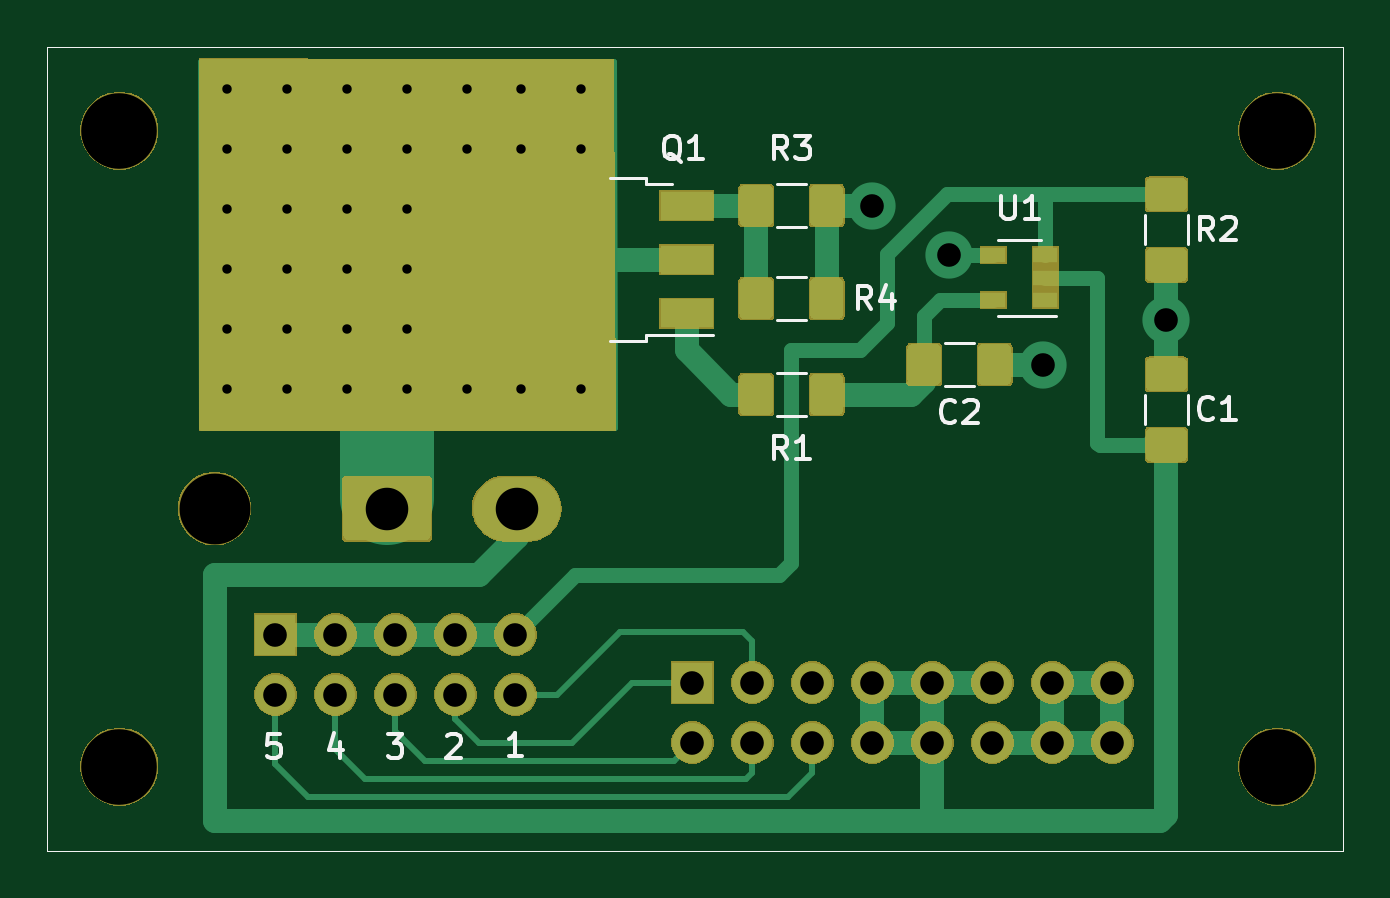
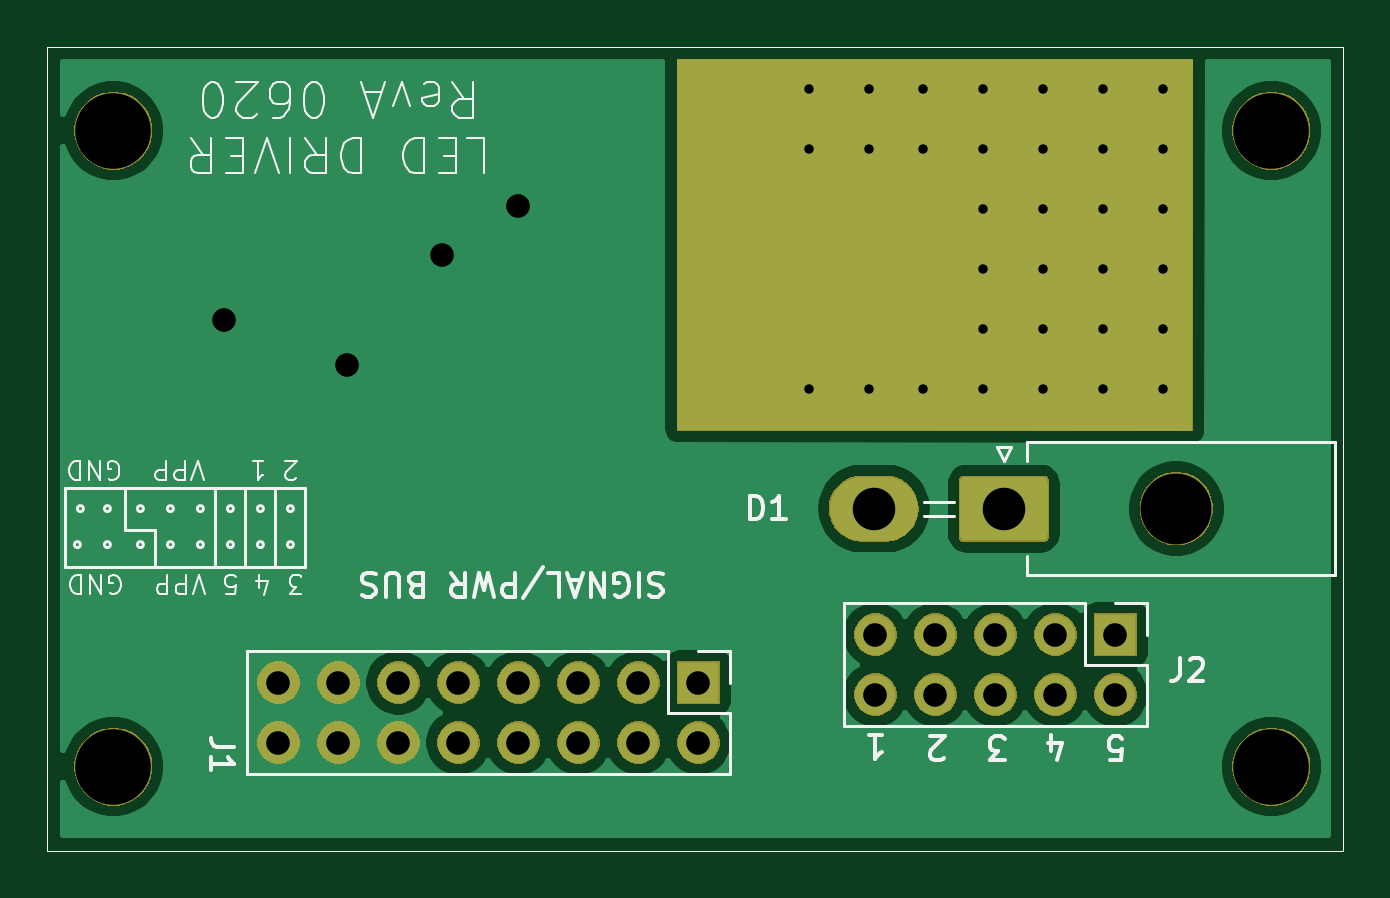
Circuit board: 11 layer files. Board 54.9 x 34.0 mm.
- bottom_copper: UV_LED_Driver-B_Cu.gbr (32762 bytes)
- bottom_mask: UV_LED_Driver-B_Mask.gbr (31250 bytes)
- paste: UV_LED_Driver-B_Paste.gbr (811 bytes)
- bottom_silk: UV_LED_Driver-B_SilkS.gbr (18609 bytes)
- outline: UV_LED_Driver-Edge_Cuts.gbr (778 bytes)
- top_copper: UV_LED_Driver-F_Cu.gbr (13367 bytes)
- top_mask: UV_LED_Driver-F_Mask.gbr (43570 bytes)
- paste: UV_LED_Driver-F_Paste.gbr (5266 bytes)
- top_silk: UV_LED_Driver-F_SilkS.gbr (7840 bytes)
- drill: UV_LED_Driver-NPTH.drl (404 bytes)
- drill: UV_LED_Driver-PTH.drl (1159 bytes)

=== bottom_copper: UV_LED_Driver-B_Cu.gbr (32762 bytes, source omitted) ===
=== bottom_mask: UV_LED_Driver-B_Mask.gbr (31250 bytes, source omitted) ===
=== paste: UV_LED_Driver-B_Paste.gbr ===
G04 #@! TF.GenerationSoftware,KiCad,Pcbnew,5.1.6-c6e7f7d~86~ubuntu18.04.1*
G04 #@! TF.CreationDate,2020-06-27T17:21:00+01:00*
G04 #@! TF.ProjectId,UV_LED_Driver,55565f4c-4544-45f4-9472-697665722e6b,rev?*
G04 #@! TF.SameCoordinates,Original*
G04 #@! TF.FileFunction,Paste,Bot*
G04 #@! TF.FilePolarity,Positive*
%FSLAX46Y46*%
G04 Gerber Fmt 4.6, Leading zero omitted, Abs format (unit mm)*
G04 Created by KiCad (PCBNEW 5.1.6-c6e7f7d~86~ubuntu18.04.1) date 2020-06-27 17:21:00*
%MOMM*%
%LPD*%
G01*
G04 APERTURE LIST*
G04 #@! TA.AperFunction,Profile*
%ADD10C,0.050000*%
G04 #@! TD*
G04 APERTURE END LIST*
D10*
X203200000Y-58420000D02*
X203200000Y-92456000D01*
X148336000Y-58420000D02*
X203200000Y-58420000D01*
X148336000Y-92456000D02*
X148336000Y-58420000D01*
X203200000Y-92456000D02*
X148336000Y-92456000D01*
M02*

=== bottom_silk: UV_LED_Driver-B_SilkS.gbr (18609 bytes, source omitted) ===
=== outline: UV_LED_Driver-Edge_Cuts.gbr ===
G04 #@! TF.GenerationSoftware,KiCad,Pcbnew,5.1.6-c6e7f7d~86~ubuntu18.04.1*
G04 #@! TF.CreationDate,2020-06-27T17:21:00+01:00*
G04 #@! TF.ProjectId,UV_LED_Driver,55565f4c-4544-45f4-9472-697665722e6b,rev?*
G04 #@! TF.SameCoordinates,Original*
G04 #@! TF.FileFunction,Profile,NP*
%FSLAX46Y46*%
G04 Gerber Fmt 4.6, Leading zero omitted, Abs format (unit mm)*
G04 Created by KiCad (PCBNEW 5.1.6-c6e7f7d~86~ubuntu18.04.1) date 2020-06-27 17:21:00*
%MOMM*%
%LPD*%
G01*
G04 APERTURE LIST*
G04 #@! TA.AperFunction,Profile*
%ADD10C,0.050000*%
G04 #@! TD*
G04 APERTURE END LIST*
D10*
X203200000Y-58420000D02*
X203200000Y-92456000D01*
X148336000Y-58420000D02*
X203200000Y-58420000D01*
X148336000Y-92456000D02*
X148336000Y-58420000D01*
X203200000Y-92456000D02*
X148336000Y-92456000D01*
M02*

=== top_copper: UV_LED_Driver-F_Cu.gbr (13367 bytes, source omitted) ===
=== top_mask: UV_LED_Driver-F_Mask.gbr (43570 bytes, source omitted) ===
=== paste: UV_LED_Driver-F_Paste.gbr ===
G04 #@! TF.GenerationSoftware,KiCad,Pcbnew,5.1.6-c6e7f7d~86~ubuntu18.04.1*
G04 #@! TF.CreationDate,2020-06-27T17:21:00+01:00*
G04 #@! TF.ProjectId,UV_LED_Driver,55565f4c-4544-45f4-9472-697665722e6b,rev?*
G04 #@! TF.SameCoordinates,Original*
G04 #@! TF.FileFunction,Paste,Top*
G04 #@! TF.FilePolarity,Positive*
%FSLAX46Y46*%
G04 Gerber Fmt 4.6, Leading zero omitted, Abs format (unit mm)*
G04 Created by KiCad (PCBNEW 5.1.6-c6e7f7d~86~ubuntu18.04.1) date 2020-06-27 17:21:00*
%MOMM*%
%LPD*%
G01*
G04 APERTURE LIST*
G04 #@! TA.AperFunction,Profile*
%ADD10C,0.050000*%
G04 #@! TD*
%ADD11R,1.060000X0.650000*%
%ADD12R,3.050000X2.750000*%
%ADD13R,2.200000X1.200000*%
G04 APERTURE END LIST*
D10*
X203200000Y-58420000D02*
X203200000Y-92456000D01*
X148336000Y-58420000D02*
X203200000Y-58420000D01*
X148336000Y-92456000D02*
X148336000Y-58420000D01*
X203200000Y-92456000D02*
X148336000Y-92456000D01*
D11*
X188384000Y-69149000D03*
X188384000Y-67249000D03*
X190584000Y-67249000D03*
X190584000Y-68199000D03*
X190584000Y-69149000D03*
G36*
G01*
X180607000Y-69713000D02*
X180607000Y-68463000D01*
G75*
G02*
X180857000Y-68213000I250000J0D01*
G01*
X181782000Y-68213000D01*
G75*
G02*
X182032000Y-68463000I0J-250000D01*
G01*
X182032000Y-69713000D01*
G75*
G02*
X181782000Y-69963000I-250000J0D01*
G01*
X180857000Y-69963000D01*
G75*
G02*
X180607000Y-69713000I0J250000D01*
G01*
G37*
G36*
G01*
X177632000Y-69713000D02*
X177632000Y-68463000D01*
G75*
G02*
X177882000Y-68213000I250000J0D01*
G01*
X178807000Y-68213000D01*
G75*
G02*
X179057000Y-68463000I0J-250000D01*
G01*
X179057000Y-69713000D01*
G75*
G02*
X178807000Y-69963000I-250000J0D01*
G01*
X177882000Y-69963000D01*
G75*
G02*
X177632000Y-69713000I0J250000D01*
G01*
G37*
G36*
G01*
X180607000Y-65776000D02*
X180607000Y-64526000D01*
G75*
G02*
X180857000Y-64276000I250000J0D01*
G01*
X181782000Y-64276000D01*
G75*
G02*
X182032000Y-64526000I0J-250000D01*
G01*
X182032000Y-65776000D01*
G75*
G02*
X181782000Y-66026000I-250000J0D01*
G01*
X180857000Y-66026000D01*
G75*
G02*
X180607000Y-65776000I0J250000D01*
G01*
G37*
G36*
G01*
X177632000Y-65776000D02*
X177632000Y-64526000D01*
G75*
G02*
X177882000Y-64276000I250000J0D01*
G01*
X178807000Y-64276000D01*
G75*
G02*
X179057000Y-64526000I0J-250000D01*
G01*
X179057000Y-65776000D01*
G75*
G02*
X178807000Y-66026000I-250000J0D01*
G01*
X177882000Y-66026000D01*
G75*
G02*
X177632000Y-65776000I0J250000D01*
G01*
G37*
G36*
G01*
X180607000Y-73777000D02*
X180607000Y-72527000D01*
G75*
G02*
X180857000Y-72277000I250000J0D01*
G01*
X181782000Y-72277000D01*
G75*
G02*
X182032000Y-72527000I0J-250000D01*
G01*
X182032000Y-73777000D01*
G75*
G02*
X181782000Y-74027000I-250000J0D01*
G01*
X180857000Y-74027000D01*
G75*
G02*
X180607000Y-73777000I0J250000D01*
G01*
G37*
G36*
G01*
X177632000Y-73777000D02*
X177632000Y-72527000D01*
G75*
G02*
X177882000Y-72277000I250000J0D01*
G01*
X178807000Y-72277000D01*
G75*
G02*
X179057000Y-72527000I0J-250000D01*
G01*
X179057000Y-73777000D01*
G75*
G02*
X178807000Y-74027000I-250000J0D01*
G01*
X177882000Y-74027000D01*
G75*
G02*
X177632000Y-73777000I0J250000D01*
G01*
G37*
D12*
X170771000Y-65912000D03*
X167421000Y-68962000D03*
X170771000Y-68962000D03*
X167421000Y-65912000D03*
D13*
X175396000Y-65157000D03*
X175396000Y-67437000D03*
X175396000Y-69717000D03*
G36*
G01*
X187719000Y-72507000D02*
X187719000Y-71257000D01*
G75*
G02*
X187969000Y-71007000I250000J0D01*
G01*
X188894000Y-71007000D01*
G75*
G02*
X189144000Y-71257000I0J-250000D01*
G01*
X189144000Y-72507000D01*
G75*
G02*
X188894000Y-72757000I-250000J0D01*
G01*
X187969000Y-72757000D01*
G75*
G02*
X187719000Y-72507000I0J250000D01*
G01*
G37*
G36*
G01*
X184744000Y-72507000D02*
X184744000Y-71257000D01*
G75*
G02*
X184994000Y-71007000I250000J0D01*
G01*
X185919000Y-71007000D01*
G75*
G02*
X186169000Y-71257000I0J-250000D01*
G01*
X186169000Y-72507000D01*
G75*
G02*
X185919000Y-72757000I-250000J0D01*
G01*
X184994000Y-72757000D01*
G75*
G02*
X184744000Y-72507000I0J250000D01*
G01*
G37*
G36*
G01*
X196332000Y-73012000D02*
X195082000Y-73012000D01*
G75*
G02*
X194832000Y-72762000I0J250000D01*
G01*
X194832000Y-71837000D01*
G75*
G02*
X195082000Y-71587000I250000J0D01*
G01*
X196332000Y-71587000D01*
G75*
G02*
X196582000Y-71837000I0J-250000D01*
G01*
X196582000Y-72762000D01*
G75*
G02*
X196332000Y-73012000I-250000J0D01*
G01*
G37*
G36*
G01*
X196332000Y-75987000D02*
X195082000Y-75987000D01*
G75*
G02*
X194832000Y-75737000I0J250000D01*
G01*
X194832000Y-74812000D01*
G75*
G02*
X195082000Y-74562000I250000J0D01*
G01*
X196332000Y-74562000D01*
G75*
G02*
X196582000Y-74812000I0J-250000D01*
G01*
X196582000Y-75737000D01*
G75*
G02*
X196332000Y-75987000I-250000J0D01*
G01*
G37*
G36*
G01*
X196332000Y-65392000D02*
X195082000Y-65392000D01*
G75*
G02*
X194832000Y-65142000I0J250000D01*
G01*
X194832000Y-64217000D01*
G75*
G02*
X195082000Y-63967000I250000J0D01*
G01*
X196332000Y-63967000D01*
G75*
G02*
X196582000Y-64217000I0J-250000D01*
G01*
X196582000Y-65142000D01*
G75*
G02*
X196332000Y-65392000I-250000J0D01*
G01*
G37*
G36*
G01*
X196332000Y-68367000D02*
X195082000Y-68367000D01*
G75*
G02*
X194832000Y-68117000I0J250000D01*
G01*
X194832000Y-67192000D01*
G75*
G02*
X195082000Y-66942000I250000J0D01*
G01*
X196332000Y-66942000D01*
G75*
G02*
X196582000Y-67192000I0J-250000D01*
G01*
X196582000Y-68117000D01*
G75*
G02*
X196332000Y-68367000I-250000J0D01*
G01*
G37*
M02*

=== top_silk: UV_LED_Driver-F_SilkS.gbr (7840 bytes, source omitted) ===
=== drill: UV_LED_Driver-NPTH.drl ===
M48
; DRILL file {KiCad 5.1.6-c6e7f7d~86~ubuntu18.04.1} date Sat Jun 27 17:21:02 2020
; FORMAT={-:-/ absolute / inch / decimal}
; #@! TF.CreationDate,2020-06-27T17:21:02+01:00
; #@! TF.GenerationSoftware,Kicad,Pcbnew,5.1.6-c6e7f7d~86~ubuntu18.04.1
; #@! TF.FileFunction,NonPlated,1,2,NPTH
FMAT,2
INCH
T1C0.1181
T2C0.1260
%
G90
G05
T1
X6.1186Y-3.07
T2
X5.96Y-2.44
X5.96Y-3.5
X7.89Y-3.5
X7.89Y-2.44
T0
M30

=== drill: UV_LED_Driver-PTH.drl ===
M48
; DRILL file {KiCad 5.1.6-c6e7f7d~86~ubuntu18.04.1} date Sat Jun 27 17:21:02 2020
; FORMAT={-:-/ absolute / inch / decimal}
; #@! TF.CreationDate,2020-06-27T17:21:02+01:00
; #@! TF.GenerationSoftware,Kicad,Pcbnew,5.1.6-c6e7f7d~86~ubuntu18.04.1
; #@! TF.FileFunction,Plated,1,2,PTH
FMAT,2
INCH
T1C0.0157
T2C0.0394
T3C0.0709
%
G90
G05
T1
X6.14Y-2.37
X6.14Y-2.47
X6.14Y-2.57
X6.14Y-2.67
X6.14Y-2.77
X6.14Y-2.87
X6.24Y-2.37
X6.24Y-2.47
X6.24Y-2.57
X6.24Y-2.67
X6.24Y-2.77
X6.24Y-2.87
X6.34Y-2.37
X6.34Y-2.47
X6.34Y-2.57
X6.34Y-2.67
X6.34Y-2.77
X6.34Y-2.87
X6.44Y-2.37
X6.44Y-2.47
X6.44Y-2.57
X6.44Y-2.67
X6.44Y-2.77
X6.44Y-2.87
X6.54Y-2.37
X6.54Y-2.47
X6.54Y-2.87
X6.63Y-2.37
X6.63Y-2.47
X6.63Y-2.87
X6.73Y-2.37
X6.73Y-2.47
X6.73Y-2.87
T2
X7.215Y-2.565
X7.3425Y-2.6475
X7.5Y-2.83
X7.705Y-2.755
X6.915Y-3.36
X6.915Y-3.46
X7.015Y-3.36
X7.015Y-3.46
X7.115Y-3.36
X7.115Y-3.46
X7.215Y-3.36
X7.215Y-3.46
X7.315Y-3.36
X7.315Y-3.46
X7.415Y-3.36
X7.415Y-3.46
X7.515Y-3.36
X7.515Y-3.46
X7.615Y-3.36
X7.615Y-3.46
X6.22Y-3.28
X6.22Y-3.38
X6.32Y-3.28
X6.32Y-3.38
X6.42Y-3.28
X6.42Y-3.38
X6.52Y-3.28
X6.52Y-3.38
X6.62Y-3.28
X6.62Y-3.38
T3
X6.406Y-3.07
X6.6225Y-3.07
T0
M30

